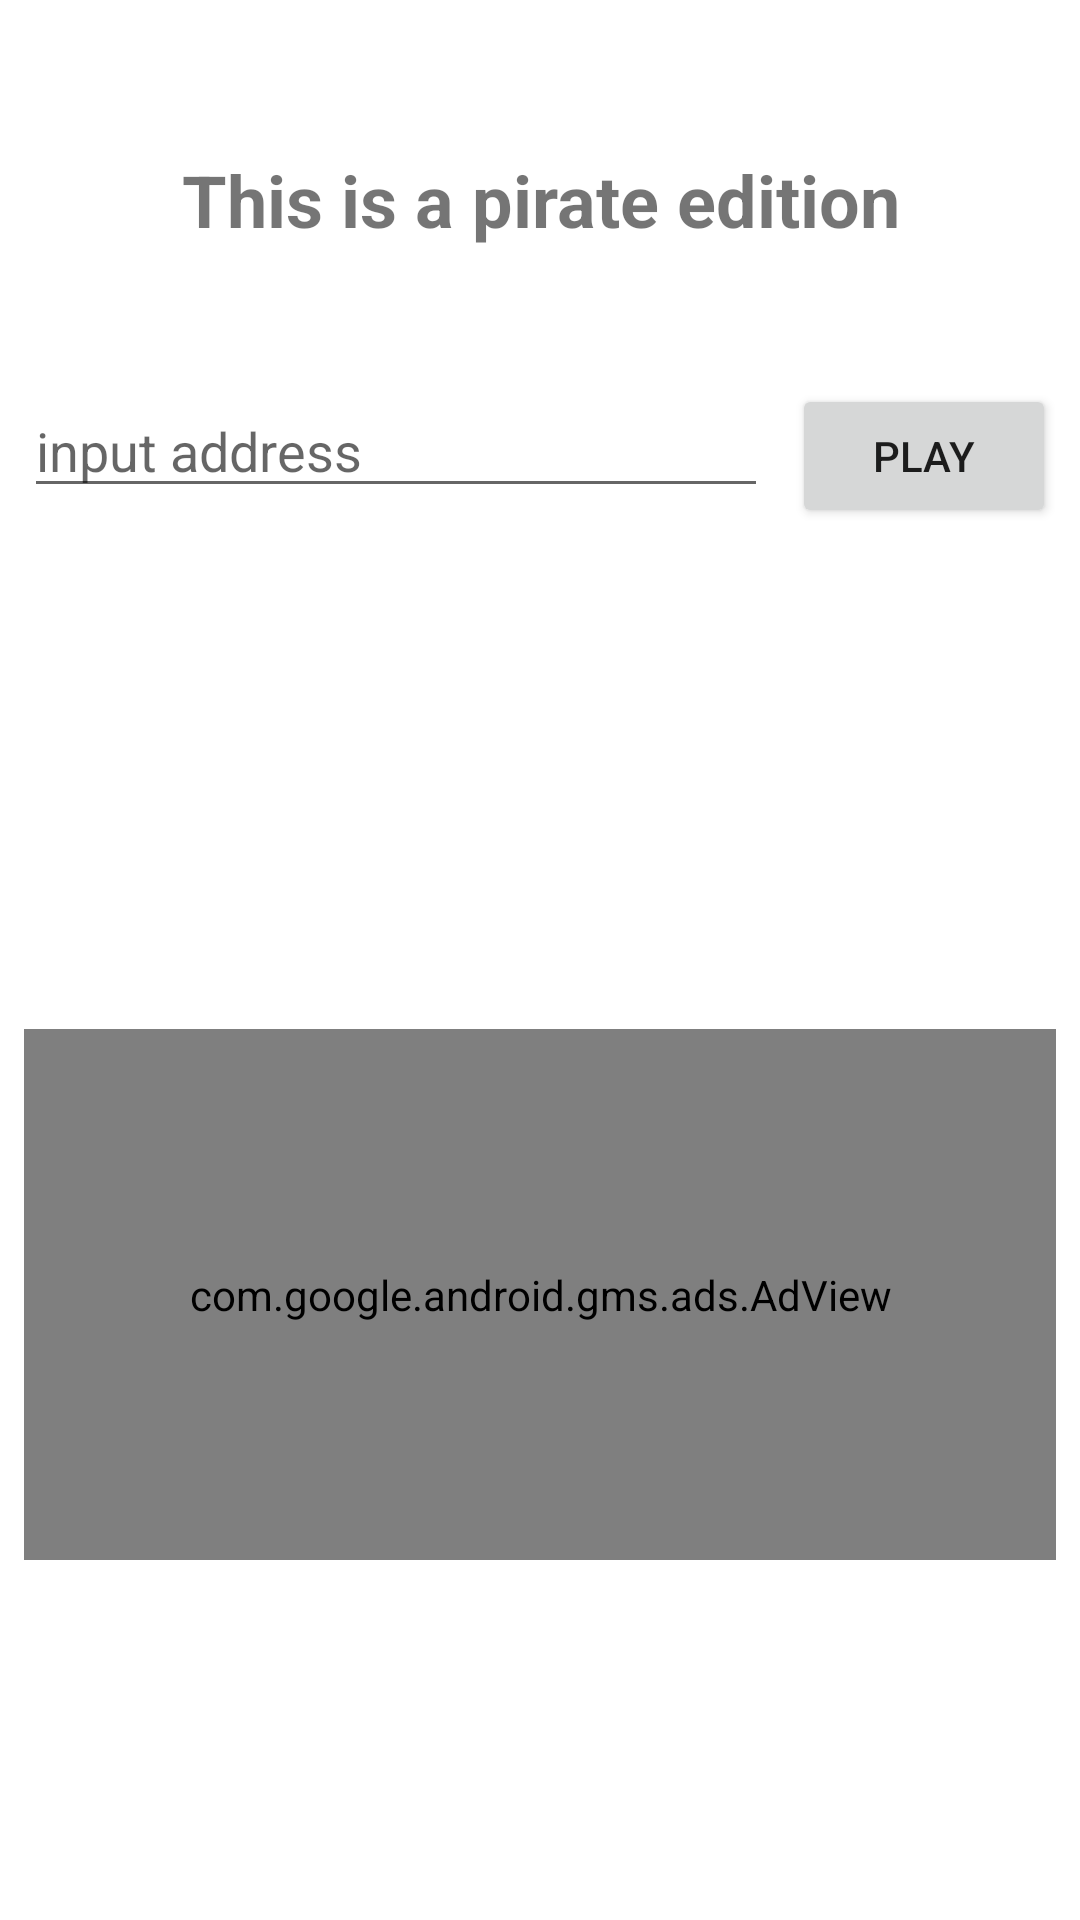

The Android layout XML behind this screen, and the referenced resources:
<!-- AndroidManifest.xml: application theme AppTheme -->
<!-- res/layout/activity_main.xml -->
<?xml version="1.0" encoding="utf-8"?>
<android.support.constraint.ConstraintLayout
    xmlns:android="http://schemas.android.com/apk/res/android"
    xmlns:tools="http://schemas.android.com/tools"
    xmlns:app="http://schemas.android.com/apk/res-auto"
    android:layout_width="match_parent"
    android:layout_height="match_parent"
    tools:context=".MainActivity">

    <TextView
        android:id="@+id/sample_text"
        android:layout_width="0dp"
        android:layout_height="91dp"
        android:layout_marginStart="8dp"
        android:layout_marginEnd="8dp"
        android:gravity="center_vertical|center"
        android:text="This is a pirate edition"
        android:textAlignment="center"
        android:textAllCaps="false"
        android:textSize="24sp"
        android:textStyle="bold"
        app:layout_constraintBottom_toBottomOf="parent"
        app:layout_constraintEnd_toEndOf="parent"
        app:layout_constraintStart_toStartOf="parent"
        app:layout_constraintTop_toTopOf="parent"
        app:layout_constraintVertical_bias="0.038" />

    <EditText
        android:id="@+id/editText"
        android:layout_width="0dp"
        android:layout_height="wrap_content"
        android:layout_marginStart="8dp"
        android:layout_marginTop="128dp"
        android:layout_marginEnd="8dp"
        android:ems="10"
        android:hint="input address"
        android:inputType="textPersonName"
        app:layout_constraintEnd_toStartOf="@+id/button"
        app:layout_constraintStart_toStartOf="parent"
        app:layout_constraintTop_toTopOf="parent" />

    <Button
        android:id="@+id/button"
        android:layout_width="wrap_content"
        android:layout_height="wrap_content"
        android:layout_marginEnd="8dp"
        android:text="Play"
        app:layout_constraintBaseline_toBaselineOf="@+id/editText"
        app:layout_constraintEnd_toEndOf="parent" />

    <com.google.android.gms.ads.AdView
        android:id="@+id/adView"
        android:layout_width="0dp"
        android:layout_height="177dp"
        android:layout_marginStart="8dp"
        android:layout_marginTop="16dp"
        android:layout_marginEnd="8dp"
        android:layout_marginBottom="8dp"
        app:layout_constraintBottom_toBottomOf="parent"
        app:layout_constraintEnd_toEndOf="parent"
        app:layout_constraintHorizontal_bias="1.0"
        app:layout_constraintStart_toStartOf="parent"
        app:layout_constraintTop_toBottomOf="@+id/editText"
        app:layout_constraintVertical_bias="0.585" />

</android.support.constraint.ConstraintLayout>
<!-- resources referenced by this layout -->
<resources>

</resources>
